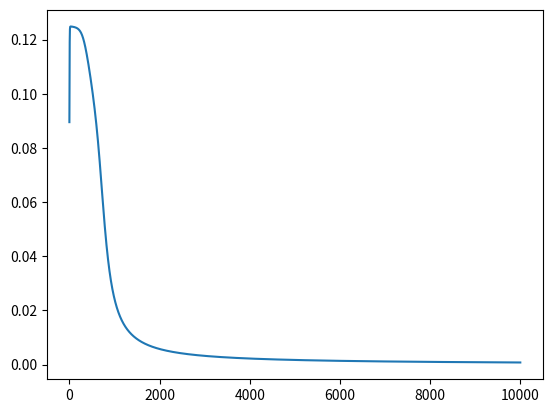

Reproduce this figure in Python.
import numpy as np
import matplotlib.pyplot as plt

def sigmoid(x):
	return 1.0/(1.0 + np.exp(-x))

def sigmoid_der(x):
	return x*(1.0 - x)

class MLP:
    def __init__(self, inputs, learning_rate, epochs):
        self.inputs = inputs
        self.l=len(self.inputs) # 4
        self.li=len(self.inputs[0]) # 2
        self.epochs = epochs
        self.learning_rate = learning_rate

        #randomizing weights for hidden layer and for output layer
        self.wi=np.random.random((self.li, self.l))
        self.wh=np.random.random((self.l, 1))

    def predict(self, inp):
        s1=sigmoid(np.dot(inp, self.wi))
        s2=sigmoid(np.dot(s1, self.wh))

        return s2

    def train(self, inputs, outputs):
        cost = []
        for i in range(self.epochs):
            l0=inputs
            l1=sigmoid(np.dot(l0, self.wi))
            l2=sigmoid(np.dot(l1, self.wh))

            l2_err=outputs - l2
            l2_delta = np.multiply(l2_err, sigmoid_der(l2))

            l1_err=np.dot(l2_delta, self.wh.T)
            l1_delta=np.multiply(l1_err, sigmoid_der(l1))

            cost.append(np.mean(np.abs(l2_delta)))

            self.wh+=np.dot(l1.T, l2_delta)*self.learning_rate
            self.wi+=np.dot(l0.T, l1_delta)*self.learning_rate
        return cost

inputs=np.array([[0,0], 
                 [0,1], 
                 [1,0], 
                 [1,1]])
outputs=np.array([ [0],
                   [1],
                   [1],
                   [0]])

n=MLP(inputs, 0.5, 10000)
print(n.predict(inputs))
costs = n.train(inputs, outputs)
print(n.predict(inputs))

plt.plot(costs)
plt.show()